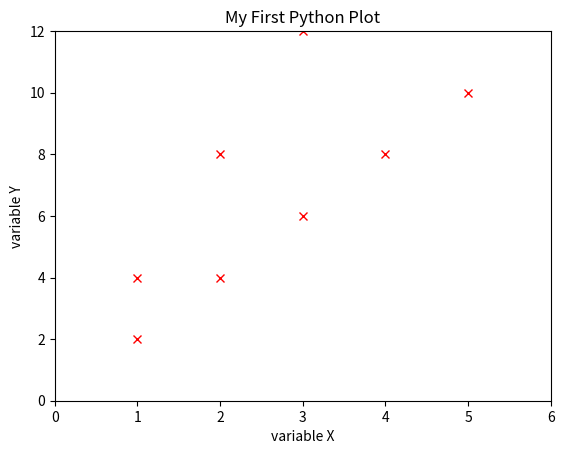

Write the Python code that produced this figure.
from numpy import *
from matplotlib import pylab as plt

xvar = array([1,2,3,4,5])
yvar = xvar*2
yvar2 = xvar*4

plt.clf()
plt.plot(xvar,yvar,'rx')
plt.plot(xvar,yvar2,'rx')

plt.xlim((0,6))
plt.ylim((0,12))

plt.xlabel("variable X")
plt.ylabel("variable Y")
plt.show()
plt.title("My First Python Plot")
#plt.savefig("../figures/fig_first_plot2.png")